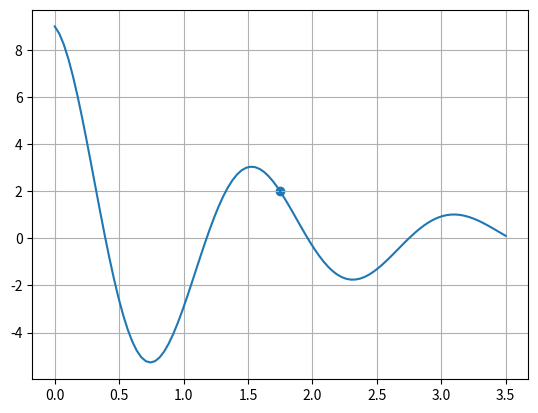

This figure's Python source:
import numpy as np
import matplotlib.pyplot as plt

def f(x):
    # return x**3 + np.log(np.sqrt(x)) + np.sin(x) - 2
    return (9*np.exp(-0.7*x))*(np.cos(4*x))

def signosIguales(x,y):
    if (x<0) and (y>=0):
        return False
    if (y<0) and (x>=0):
        return False 
    return True


def biseccion(a,b,n):
    arreglo_c=[]
    i = 1
    while i<=n:
        c = (a+b)/2
        arreglo_c.append(c)
        print(a,b,c)
        if not signosIguales(f(a),f(c)):
            b = c
        if not signosIguales(f(b),f(c)):
            a = c
        i+=1
    return arreglo_c[n-1]

# a=0.95
# b=1.1
# error=0.01
# n=14

error=0.01
a=0
b=3.5
n= int(round((np.log(b-a/error))/np.log(2)))

print("n: ", n)

k=biseccion(a,b,n)
print(k)

print("Error:", round(f(k), 4))

#grafica
eje_x = np.linspace(a,b,100)
plt.plot(eje_x, f(eje_x))
plt.grid()
plt.scatter(k,f(k))
plt.show()
